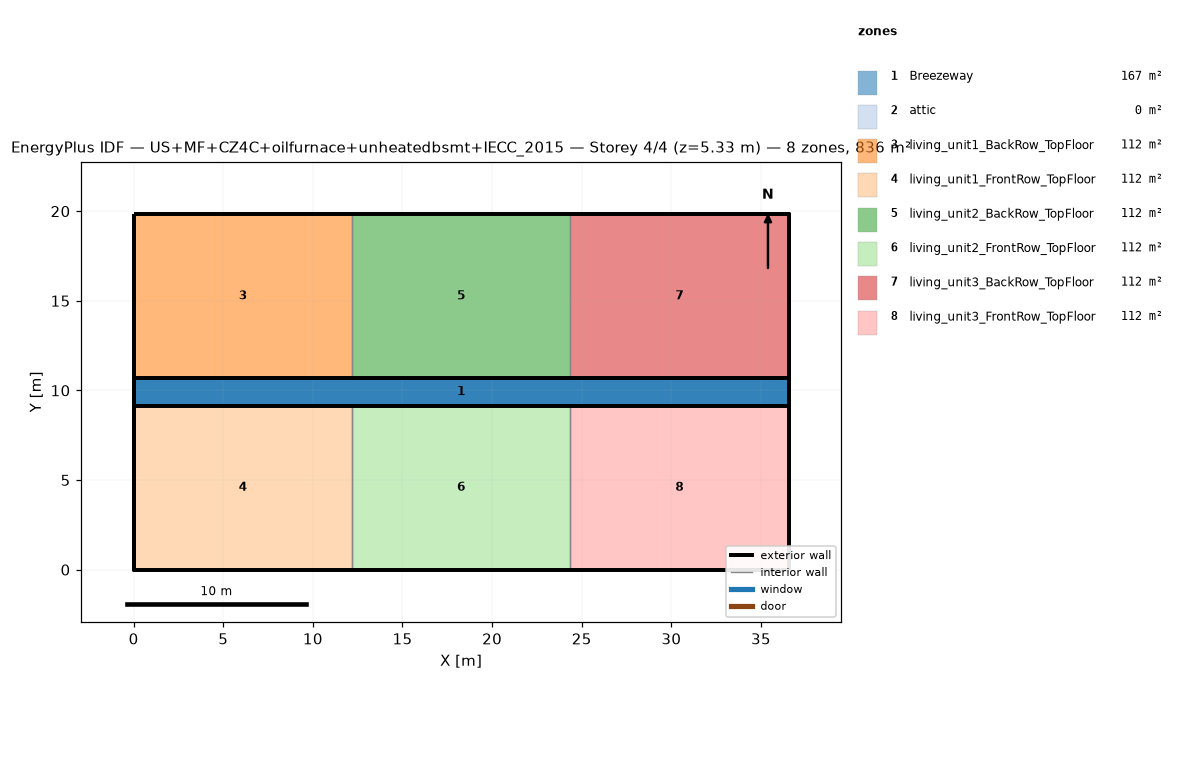
=== STOREY PLAN SPEC (per zone: floor XY polygon, exterior-wall plan segments, windows/doors) ===
zone 1: Breezeway  (167.0 m²)
  floor: (36.54, 9.16) (0.00, 9.16) (0.00, 10.68) (36.54, 10.68)
  floor: (36.54, 9.16) (0.00, 9.16) (0.00, 10.68) (36.54, 10.68)
  floor: (36.54, 9.16) (0.00, 9.16) (0.00, 10.68) (36.54, 10.68)
zone 2: attic  (0.0 m²)
  exterior wall: (36.54, 0.00) – (36.54, 19.84) – (36.54, 9.92)  [29.8 m]
  exterior wall: (0.00, 19.84) – (0.00, 0.00) – (0.00, 9.92)  [29.8 m]
zone 3: living_unit1_BackRow_TopFloor  (111.5 m²)
  floor: (12.18, 10.68) (0.00, 10.68) (0.00, 19.84) (12.18, 19.84)
  exterior wall: (12.18, 19.84) – (0.00, 19.84)  [12.2 m]
  exterior wall: (0.00, 19.84) – (0.00, 10.68)  [9.2 m]
  exterior wall: (0.00, 10.68) – (12.18, 10.68)  [12.2 m]
  interior walls: 1
zone 4: living_unit1_FrontRow_TopFloor  (111.5 m²)
  floor: (12.18, 0.00) (0.00, 0.00) (0.00, 9.16) (12.18, 9.16)
  exterior wall: (0.00, 0.00) – (12.18, 0.00)  [12.2 m]
  exterior wall: (0.00, 9.16) – (0.00, 0.00)  [9.2 m]
  exterior wall: (12.18, 9.16) – (0.00, 9.16)  [12.2 m]
  interior walls: 1
zone 5: living_unit2_BackRow_TopFloor  (111.5 m²)
  floor: (24.36, 10.68) (12.18, 10.68) (12.18, 19.84) (24.36, 19.84)
  exterior wall: (12.18, 10.68) – (24.36, 10.68)  [12.2 m]
  exterior wall: (24.36, 19.84) – (12.18, 19.84)  [12.2 m]
  interior walls: 2
zone 6: living_unit2_FrontRow_TopFloor  (111.5 m²)
  floor: (24.36, 0.00) (12.18, 0.00) (12.18, 9.16) (24.36, 9.16)
  exterior wall: (12.18, 0.00) – (24.36, 0.00)  [12.2 m]
  exterior wall: (24.36, 9.16) – (12.18, 9.16)  [12.2 m]
  interior walls: 2
zone 7: living_unit3_BackRow_TopFloor  (111.5 m²)
  floor: (36.54, 10.68) (24.36, 10.68) (24.36, 19.84) (36.54, 19.84)
  exterior wall: (36.54, 10.68) – (36.54, 19.84)  [9.2 m]
  exterior wall: (36.54, 19.84) – (24.36, 19.84)  [12.2 m]
  exterior wall: (24.36, 10.68) – (36.54, 10.68)  [12.2 m]
  interior walls: 1
zone 8: living_unit3_FrontRow_TopFloor  (111.5 m²)
  floor: (36.54, 0.00) (24.36, 0.00) (24.36, 9.16) (36.54, 9.16)
  exterior wall: (24.36, 0.00) – (36.54, 0.00)  [12.2 m]
  exterior wall: (36.54, 0.00) – (36.54, 9.16)  [9.2 m]
  exterior wall: (36.54, 9.16) – (24.36, 9.16)  [12.2 m]
  interior walls: 1

=== DERIVED (storey summary) ===
Building: US+MF+CZ4C+oilfurnace+unheatedbsmt+IECC_2015
Storey: 4 of 4  (floor level z = 5.33 m)
Storey gross floor area: 836.2 m²
Zones on this storey: 8
  - Breezeway: floor 167.0 m²
  - attic: floor 0.0 m²; exterior wall 59.5 m (81.9 m²); WWR 0.0%
  - living_unit1_BackRow_TopFloor: floor 111.5 m²; exterior wall 33.5 m (86.9 m²); WWR 0.0%
  - living_unit1_FrontRow_TopFloor: floor 111.5 m²; exterior wall 33.5 m (86.9 m²); WWR 0.0%
  - living_unit2_BackRow_TopFloor: floor 111.5 m²; exterior wall 24.4 m (63.1 m²); WWR 0.0%
  - living_unit2_FrontRow_TopFloor: floor 111.5 m²; exterior wall 24.4 m (63.1 m²); WWR 0.0%
  - living_unit3_BackRow_TopFloor: floor 111.5 m²; exterior wall 33.5 m (86.9 m²); WWR 0.0%
  - living_unit3_FrontRow_TopFloor: floor 111.5 m²; exterior wall 33.5 m (86.9 m²); WWR 0.0%
Zone adjacency (shared interzone walls):
  - living_unit1_BackRow_TopFloor ↔ living_unit2_BackRow_TopFloor
  - living_unit1_FrontRow_TopFloor ↔ living_unit2_FrontRow_TopFloor
  - living_unit2_BackRow_TopFloor ↔ living_unit3_BackRow_TopFloor
  - living_unit2_FrontRow_TopFloor ↔ living_unit3_FrontRow_TopFloor